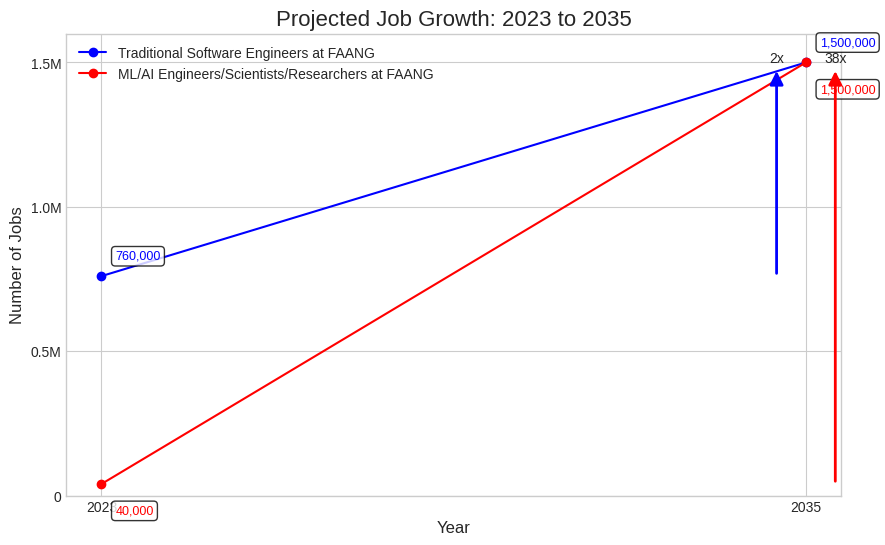

This chart was generated by the following Python code:
import matplotlib.pyplot as plt

# Define the data points for the two job roles.
# The numbers are in thousands for better readability on the plot.
years = [2023, 2035]

# Data for Software Engineers
se_jobs_2023 = 760_000
se_jobs_2035 = 1_500_000
software_engineer_jobs = [se_jobs_2023, se_jobs_2035]

# Data for ML Engineers
ml_jobs_2023 = 40_000
ml_jobs_2035 = 1_500_000
ml_engineer_jobs = [ml_jobs_2023, ml_jobs_2035]

# Calculate the growth factors
se_growth_factor = se_jobs_2035 / se_jobs_2023
ml_growth_factor = ml_jobs_2035 / ml_jobs_2023

# Create the plot
plt.style.use("seaborn-v0_8-whitegrid")  # A clean style with a grid
plt.figure(figsize=(10, 6))  # Set the figure size for better viewing

# Plot the Software Engineer job growth line
plt.plot(
    years,
    software_engineer_jobs,
    marker="o",
    linestyle="-",
    color="b",
    label="Traditional Software Engineers at FAANG",
)

# Plot the ML Engineer job growth line
plt.plot(
    years,
    ml_engineer_jobs,
    marker="o",
    linestyle="-",
    color="r",
    label="ML/AI Engineers/Scientists/Researchers at FAANG",
)

# Add value annotations for Software Engineers endpoints
for i, (year, value) in enumerate(zip(years, software_engineer_jobs)):
    plt.annotate(
        f"{value:,}",
        xy=(year, value),
        xytext=(10, 10),
        textcoords="offset points",
        ha="left",
        va="bottom",
        fontsize=9,
        color="blue",
        bbox=dict(boxstyle="round,pad=0.3", facecolor="white", alpha=0.8),
    )

# Add value annotations for ML Engineers endpoints
for i, (year, value) in enumerate(zip(years, ml_engineer_jobs)):
    plt.annotate(
        f"{value:,}",
        xy=(year, value),
        xytext=(10, -15),
        textcoords="offset points",
        ha="left",
        va="top",
        fontsize=9,
        color="red",
        bbox=dict(boxstyle="round,pad=0.3", facecolor="white", alpha=0.8),
    )

# Add labels and a title to the plot
plt.title("Projected Job Growth: 2023 to 2035", fontsize=16)
plt.xlabel("Year", fontsize=12)
plt.ylabel("Number of Jobs", fontsize=12)

# Customize the y-axis to be in millions
# This makes the large numbers easier to read
# We'll also set a consistent limit for better comparison
plt.ticklabel_format(style="plain")
plt.yticks([0, 500_000, 1_000_000, 1_500_000], ["0", "0.5M", "1.0M", "1.5M"])
# plt.xlim(0, 2040)
plt.ylim(0, 1_600_000)

# Add vertical arrows and text annotations for Software Engineers
plt.annotate(
    f"{se_growth_factor:.0f}x",
    xy=(years[1] - 0.5, se_jobs_2023),
    xytext=(years[1] - 0.5, se_jobs_2035),
    arrowprops=dict(arrowstyle="<|-", color="blue", lw=2, mutation_scale=20),
    fontsize=10,
    ha="center",
)

# Add vertical arrows and text annotations for ML Engineers
plt.annotate(
    f"{ml_growth_factor:.0f}x",
    xy=(years[1] + 0.5, ml_jobs_2023),
    xytext=(years[1] + 0.5, ml_jobs_2035),
    arrowprops=dict(arrowstyle="<|-", color="red", lw=2, mutation_scale=20),
    fontsize=10,
    ha="center",
)


# Add a legend to differentiate the lines
plt.legend(fontsize=10)

# Ensure the x-axis ticks are only at the data points
plt.xticks(years)

# Display the plot
plt.show()
